Dataset: image (GitHub, CedricSanchezGithub/ETL). Classes: beaver, black bear, bob cat, coyote, elephant, goose, gray fox, horse, lion, mink, mouse, mule deer, otter, raccoon, rat, skunk, turkey, western grey squirrel.

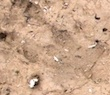
Label: beaver

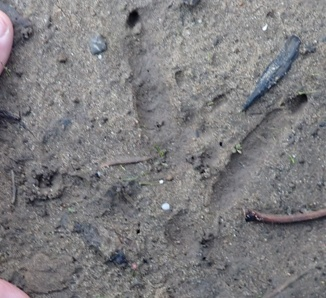
Label: turkey

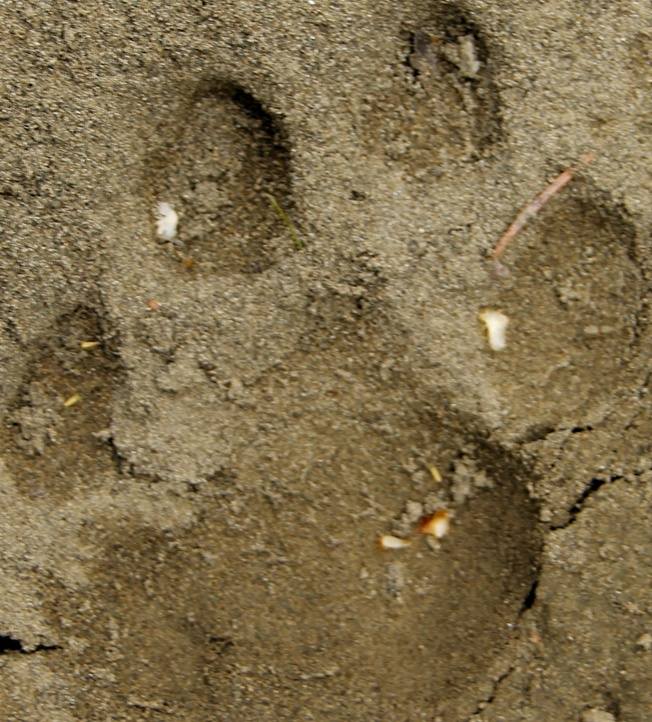
Label: lion

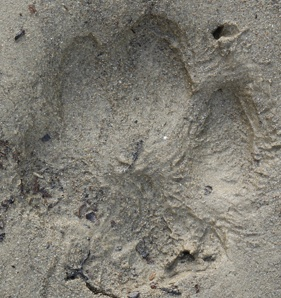
Label: gray fox

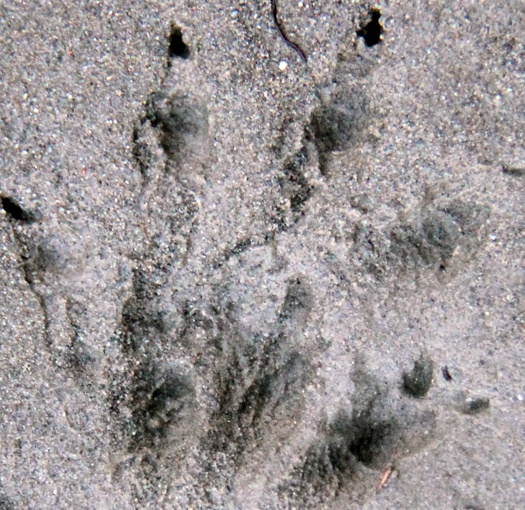
Label: mink

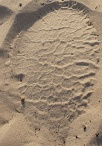
Label: elephant
